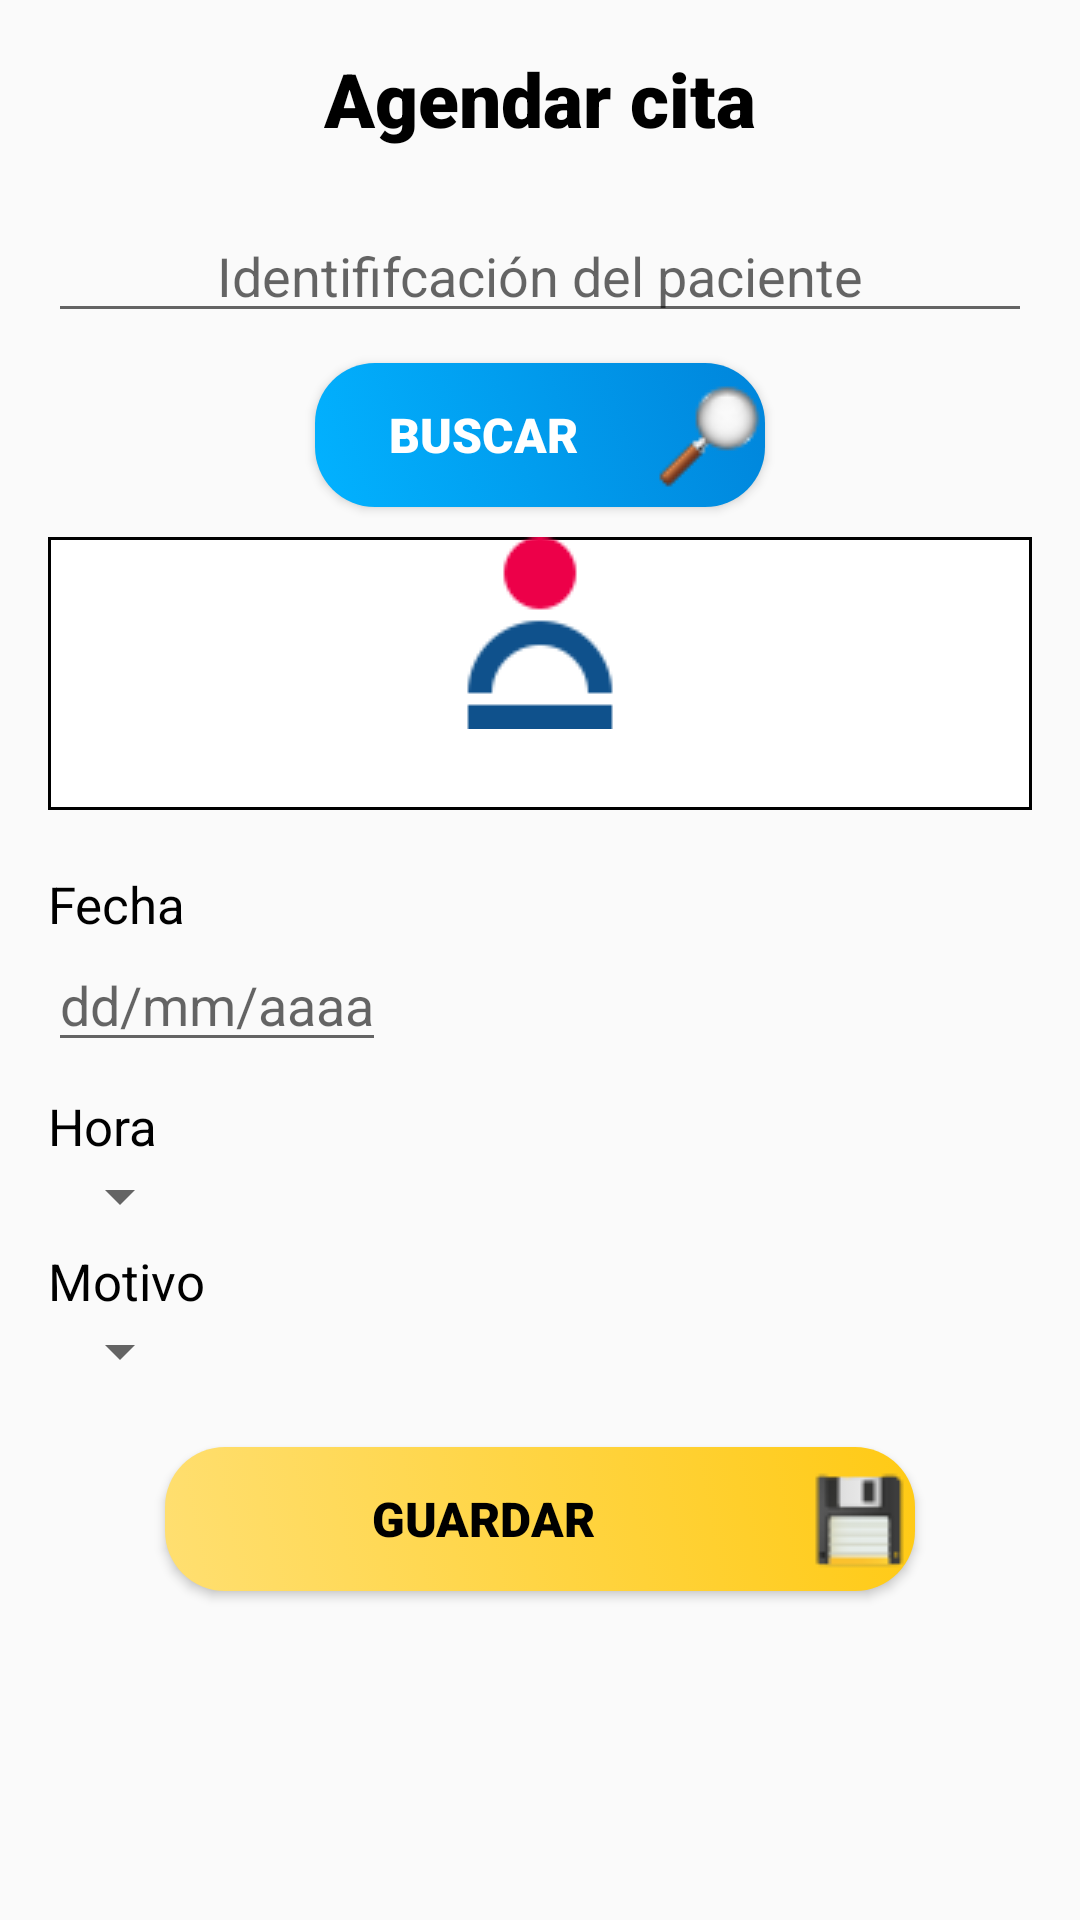

The Android layout XML behind this screen, and the referenced resources:
<!-- AndroidManifest.xml: application theme Theme.AppCompat.Light -->
<!-- res/layout/fragment_schedule_appointment.xml -->
<?xml version="1.0" encoding="utf-8"?>
<FrameLayout xmlns:android="http://schemas.android.com/apk/res/android"
    xmlns:tools="http://schemas.android.com/tools"
    android:layout_width="match_parent"
    android:layout_height="match_parent"
    tools:context=".View.schedule_appointment"
    android:id="@+id/fragment_container">

    <LinearLayout xmlns:android="http://schemas.android.com/apk/res/android"
        android:layout_width="match_parent"
        android:layout_height="match_parent"
        android:orientation="vertical"
        android:padding="16dp">



    <TextView
        android:layout_width="wrap_content"
        android:layout_height="wrap_content"
        android:text="@string/agendar_cita"
        android:layout_gravity="center_horizontal"
        android:fontFamily="sans-serif-black"
        android:textSize="25dp"
        android:textColor="@color/black"/>
    <Space
        android:layout_width="match_parent"
        android:layout_height="20dp"/>


        <LinearLayout
            android:id="@+id/llBuscar"
            android:layout_width="match_parent"
            android:layout_height="wrap_content"
            android:orientation="vertical">
            <EditText
                android:id="@+id/txtBuscar"
                android:layout_width="match_parent"
                android:layout_height="wrap_content"
                android:hint="@string/hint_doc"
                android:textAlignment="center"/>
            <Space
                android:layout_width="match_parent"
                android:layout_height="10dp"/>


            <Button
                android:id="@+id/btnBuscar"
                android:layout_width="150dp"
                android:layout_height="wrap_content"
                android:text="@string/btn_buscar"
                android:drawableRight="@drawable/icon_b"
                android:layout_gravity="center"
                android:background="@drawable/gradiente_button"
                android:textColor="@color/white"
                android:textSize="16dp"
                android:fontFamily="sans-serif-black"/>
            <Space
                android:layout_width="match_parent"
                android:layout_height="10dp"/>

            <TextView
                android:id="@+id/tvPaciente"
                android:layout_width="match_parent"
                android:layout_height="wrap_content"
                android:textAlignment="center"
                android:textSize="20dp"
                android:background="@drawable/border_textview"
                android:drawableTop="@drawable/icon_user"
                />

        </LinearLayout>

        <Space
            android:layout_width="match_parent"
            android:layout_height="20dp"/>

        <TextView
            android:layout_width="wrap_content"
            android:layout_height="wrap_content"
            android:text="@string/fecha"
            android:textColor="@color/black"
            android:textSize="17dp"/>
        <EditText
            android:id="@+id/txtDateAppointment"
            android:layout_width="wrap_content"
            android:layout_height="wrap_content"
            android:hint="dd/mm/aaaa"
            android:focusable="false"
            android:clickable="true"
            android:inputType="date"
            android:maxLines="1"/>


        <TextView
            android:layout_width="wrap_content"
            android:layout_height="wrap_content"
            android:text="@string/hora"
            android:textColor="@color/black"
            android:layout_marginTop="10dp"
            android:textSize="17dp"/>
         <Spinner
           android:id="@+id/spHours"
           android:layout_width="wrap_content"
           android:layout_height="wrap_content"
             android:textSize="17dp"/>

        <TextView
            android:layout_width="wrap_content"
            android:layout_height="wrap_content"
            android:text="@string/motivo"
            android:textColor="@color/black"
            android:layout_marginTop="5dp"
            android:textSize="17dp"/>
        <Spinner
            android:id="@+id/spReason"
            android:layout_width="wrap_content"
            android:layout_height="wrap_content"
            android:textSize="17dp"/>

        <Space
            android:layout_width="match_parent"
            android:layout_height="20dp"/>

        <Button
            android:id="@+id/btnSaveAppo"
            android:layout_width="250dp"
            android:layout_height="wrap_content"
            android:text="@string/btn_guardar"
            android:background="@drawable/gradiente_save"
            android:drawableRight="@drawable/icon_save"
            android:layout_gravity="center"
            android:textColor="@color/black"
            android:textSize="16dp"
            android:fontFamily="sans-serif-black"
            />
    </LinearLayout>

</FrameLayout>
<!-- resources referenced by this layout -->
<resources>
  <!-- drawable border_textview (drawable) -->
  <?xml version="1.0" encoding="utf-8"?>
  <shape xmlns:android="http://schemas.android.com/apk/res/android"
      android:shape="rectangle">
      <solid android:color="#FFFFFF" />
      <stroke
          android:width="1dp"
      android:color="#000000" />
      <corners android:radius="0dp" />
  </shape>
  <!-- drawable gradiente_button (drawable) -->
  <?xml version="1.0" encoding="utf-8"?>
  <selector xmlns:android="http://schemas.android.com/apk/res/android">
      <item>
          <shape>
              <gradient
                  android:startColor="#02B2FF"
              android:endColor="#0085DB"
              android:angle="45"/>
              <corners android:radius="20dp"/>
          </shape>
      </item>
  </selector>
  <!-- drawable gradiente_save (drawable) -->
  <?xml version="1.0" encoding="utf-8"?>
  <selector xmlns:android="http://schemas.android.com/apk/res/android">
      <item>
          <shape>
              <gradient
                  android:startColor="#FFDF71"
              android:endColor="#FFCA15"
              android:angle="45"/>
              <corners android:radius="20dp"/>
          </shape>
      </item>
  </selector>
  <!-- drawable icon_b: png bitmap (drawable, 1431 bytes) -->
  <!-- drawable icon_save: png bitmap (drawable, 1458 bytes) -->
  <!-- drawable icon_user: png bitmap (drawable, 1115 bytes) -->
  <string name="agendar_cita">Agendar cita</string>
  <string name="btn_buscar">Buscar</string>
  <string name="btn_guardar">Guardar</string>
  <string name="fecha">Fecha</string>
  <string name="hint_doc">Identififcación del paciente</string>
  <string name="hora">Hora</string>
  <string name="motivo">Motivo</string>
  <!-- not gathered from this repository: default colours our renderer supplied (Android Studio template values) -->
  <color name="black">#FF000000</color>
  <color name="white">#FFFFFFFF</color>
</resources>
